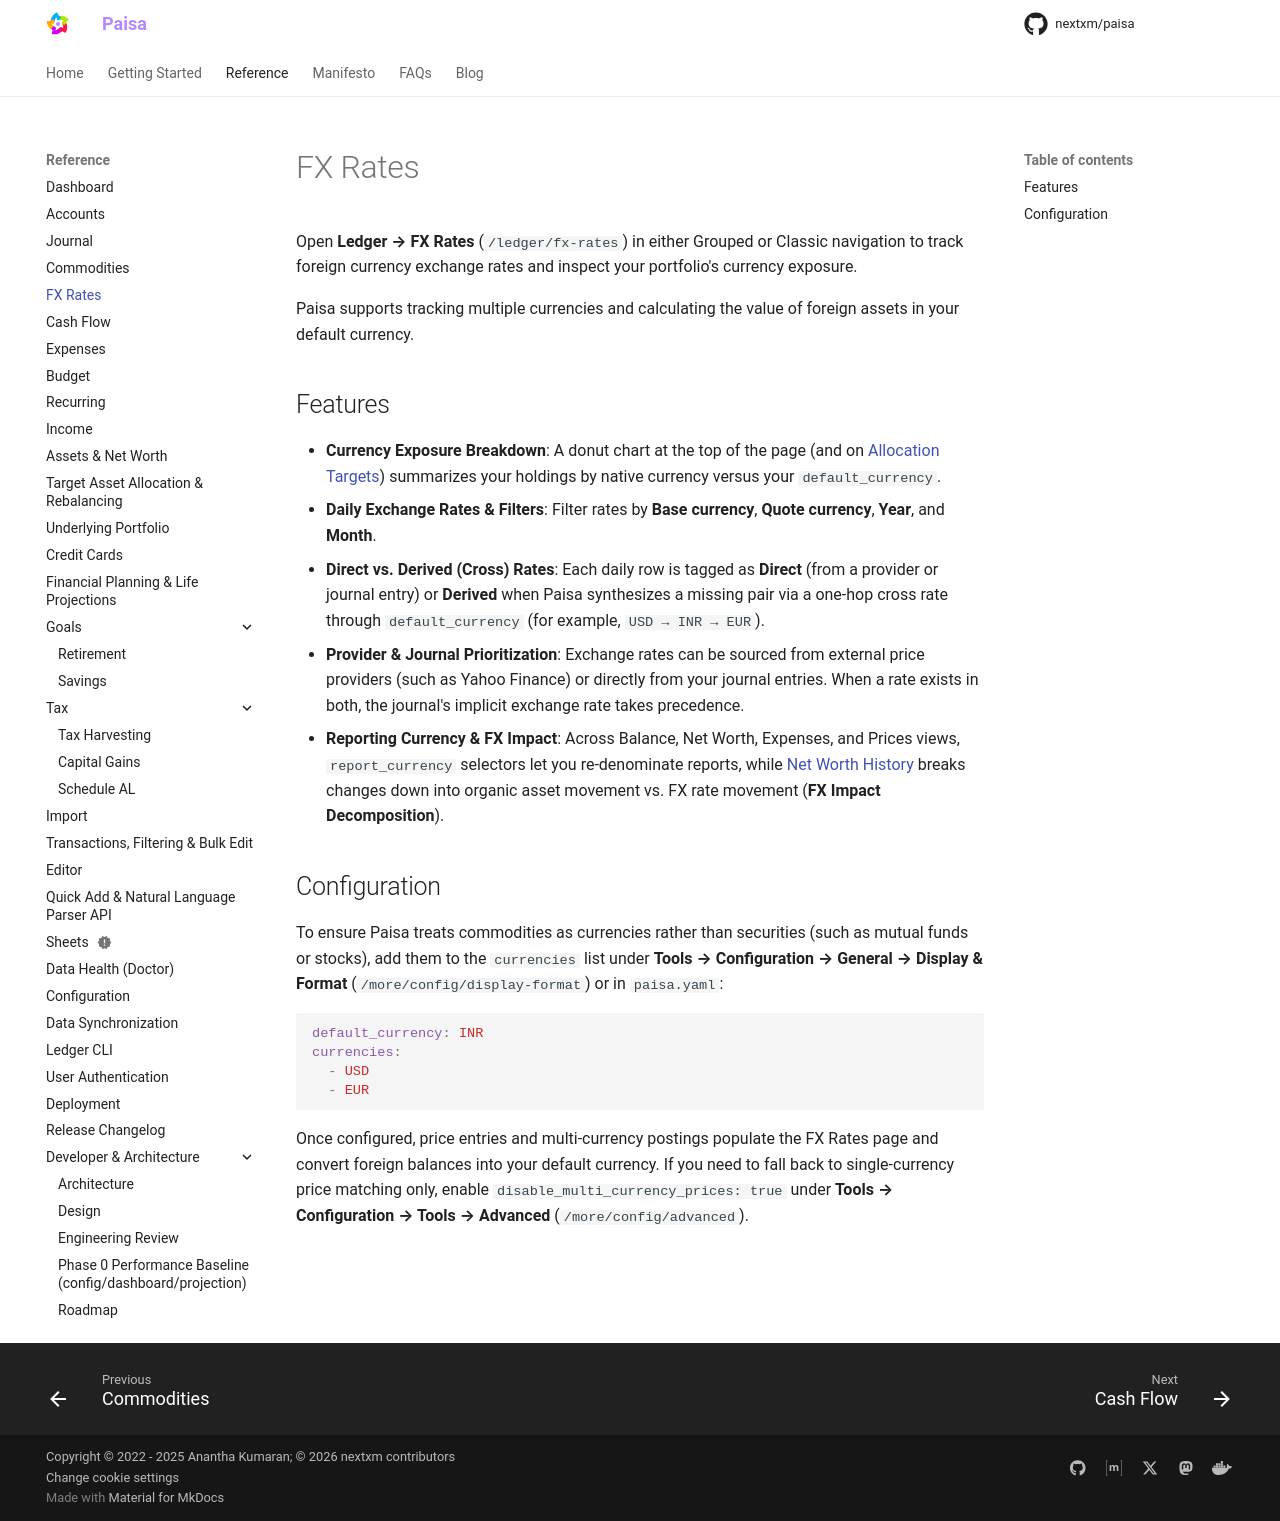

repository: nextxm/paisa · page: reference/fx-rates/index.html · generator: mkdocs

# FX Rates

Paisa supports tracking multiple currencies and calculating the value of foreign assets in your default currency. The **FX Rates** page helps you visualize the exchange rates between the currencies configured in your ledger.

## Features

- **Daily Exchange Rates**: View the daily closing exchange rates for currency pairs over time.
- **Derived Rates (Cross Rates)**: If a direct pair (e.g., USD to EUR) is missing, Paisa will automatically synthesize it using a one-hop cross rate through the default currency (e.g., USD -> INR -> EUR) if data is available.
- **Provider & Journal Prioritization**: Exchange rates can be sourced from external price providers (like Yahoo Finance) or directly from your journal entries. When a rate exists in both, the journal's implicit exchange rate takes precedence, allowing you to accurately reflect the rate at which you exchanged the money.

## Configuration

To ensure Paisa treats commodities as currencies rather than securities (like mutual funds or stocks), add them to the `currencies` list in `paisa.yaml`:

```yaml
default_currency: INR
currencies:
  - USD
  - EUR
```

Once configured, any price entries or ledger entries using these pairs will populate the FX Rates page and correctly convert your assets to the default currency.
